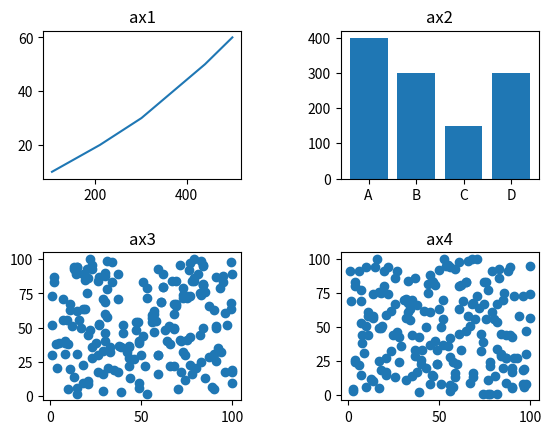

Source code (Python):
# ******************************************************************************
# Course      : データ分析の基礎とインタラクティブダッシュボード作成入門
# Chapter     : 4 Matplotlibの基礎
# Theme       : 複数グラフの作成
# Creat Date  : 2022/07/04
# Final Update: //
# URL         : https://www.udemy.com/course/data-analysis_and_dashboard/
# ******************************************************************************


# ＜概要＞
# - 1つのプロットエリアに複数のプロットを記述する
#   --- ファセットではなく、個別のプロットを作成


# ＜目次＞
# 0 準備
# 1 サブプロットエリアの作成
# 2 サブプロットエリアの調整
# 3 サブプロットの作成


# 0 準備 ---------------------------------------------------------------------

# ライブラリ
import matplotlib.pyplot as plt
import numpy as np


# 1 サブプロットエリアの作成 ----------------------------------------------------

# プロット作成
# --- 2行2列のx番目にプロットを作成
fig = plt.figure()
ax1 = fig.add_subplot(221)
ax2 = fig.add_subplot(222)
ax3 = fig.add_subplot(223)
ax4 = fig.add_subplot(224)
fig.show()


# 2 サブプロットエリアの調整 ----------------------------------------------------

# プロット作成
# --- 前回のサブプロットのエリアを調整する
fig = plt.figure()
ax1 = fig.add_subplot(221)
ax2 = fig.add_subplot(222)
ax3 = fig.add_subplot(223)
ax4 = fig.add_subplot(224)
plt.subplots_adjust(wspace=0.5, hspace=0.5)
fig.show()


# 3 サブプロットの作成 ---------------------------------------------------------

# プロット作成
# --- 前回のサブプロットのエリアを調整する
fig = plt.figure()
ax1 = fig.add_subplot(221)
ax2 = fig.add_subplot(222)
ax3 = fig.add_subplot(223)
ax4 = fig.add_subplot(224)
plt.subplots_adjust(wspace=0.5, hspace=0.5)

# ax1
ax1.set_title('ax1')
x = [105, 210, 301, 440, 500]
y = [10, 20, 30, 50, 60]
ax1.plot(x, y)

# ax2
ax2.set_title('ax2')
x = ['A', 'B', 'C', 'D']
y = [400, 300, 150, 300]
ax2.bar(x, y)

# ax3
ax3.set_title('ax3')
x = np.random.randint(1, 101, 200)
y = np.random.randint(1, 101, 200)
ax3.scatter(x, y)

# ax4
ax4.set_title('ax4')
x = np.random.randint(1, 101, 200)
y = np.random.randint(1, 101, 200)
ax4.scatter(x, y)

plt.show()
